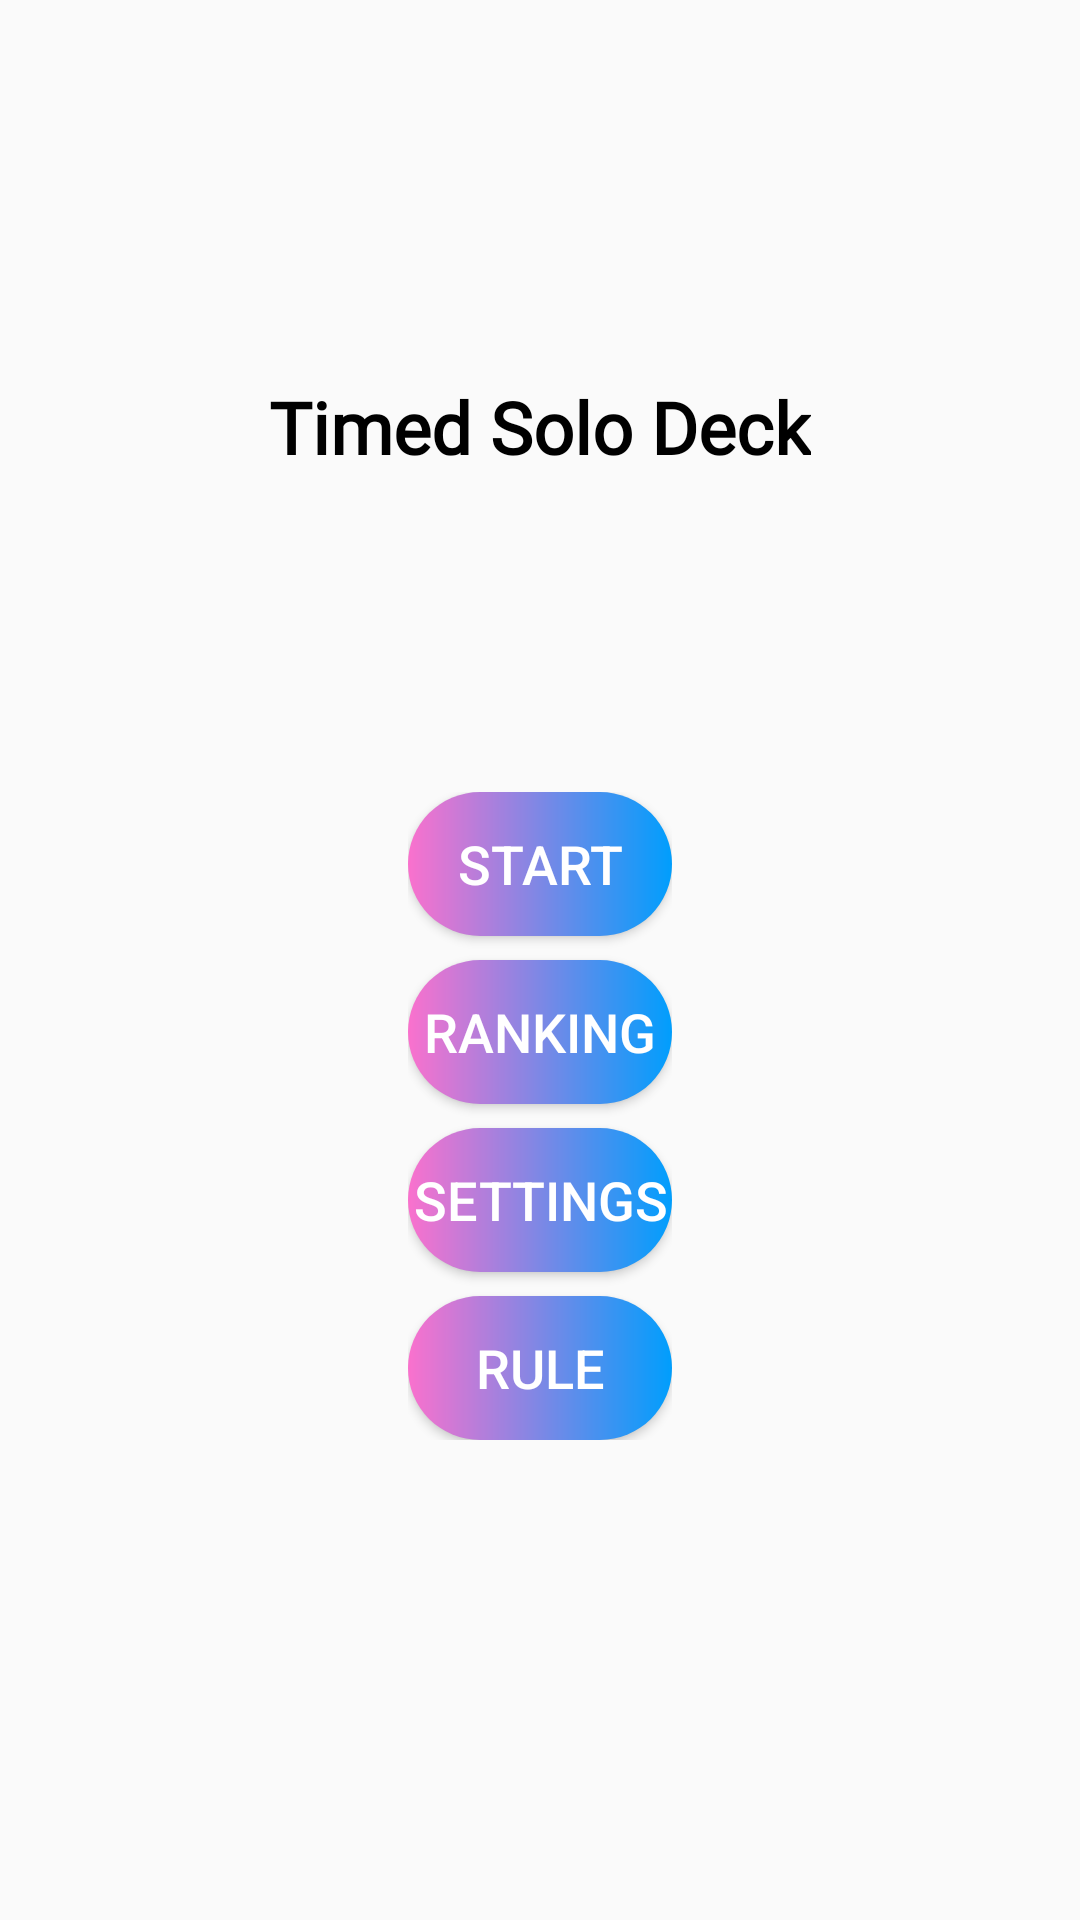

Android layout source for this screen:
<!-- AndroidManifest.xml: application theme AppTheme -->
<!-- res/layout/activity_main.xml -->
<?xml version="1.0" encoding="utf-8"?>
<androidx.constraintlayout.widget.ConstraintLayout xmlns:android="http://schemas.android.com/apk/res/android"
    xmlns:app="http://schemas.android.com/apk/res-auto"
    xmlns:tools="http://schemas.android.com/tools"
    android:layout_width="match_parent"
    android:layout_height="match_parent"
    tools:context=".UI.MainActivity">


    <LinearLayout
        android:id="@+id/linearLayout"
        android:layout_width="wrap_content"
        android:layout_height="wrap_content"
        android:layout_marginBottom="70dp"
        android:orientation="vertical"
        app:layout_constraintBottom_toBottomOf="parent"
        app:layout_constraintEnd_toEndOf="parent"
        app:layout_constraintStart_toStartOf="parent"
        app:layout_constraintTop_toBottomOf="@+id/textView5">

        <Button
            android:id="@+id/main_start_btn"
            android:layout_width="match_parent"
            android:layout_height="wrap_content"
            android:background="@drawable/custom_btn"
            android:text="@string/main_start_btn"
            android:textColor="#FFFFFF"
            android:textSize="18sp" />

        <Button
            android:id="@+id/main_rank_btn"
            android:layout_width="match_parent"
            android:layout_height="wrap_content"
            android:layout_marginTop="8dp"
            android:background="@drawable/custom_btn"
            android:text="@string/main_rank_btn"
            android:textColor="#FFFFFF"
            android:textSize="18sp" />

        <Button
            android:id="@+id/main_setting_btn"
            android:layout_width="match_parent"
            android:layout_height="wrap_content"
            android:layout_marginTop="8dp"
            android:background="@drawable/custom_btn"
            android:text="@string/settings"
            android:textColor="#FFFFFF"
            android:textSize="18sp" />

        <Button
            android:id="@+id/main_rule_btn"
            android:layout_width="match_parent"
            android:layout_height="wrap_content"
            android:layout_marginTop="8dp"
            android:background="@drawable/custom_btn"
            android:text="@string/main_rule_btn"
            android:textColor="#FFFFFF"
            android:textSize="18sp" />

    </LinearLayout>

    <TextView
        android:id="@+id/textView5"
        android:layout_width="wrap_content"
        android:layout_height="wrap_content"
        android:layout_marginTop="36dp"
        android:layout_marginBottom="16dp"
        android:fontFamily="@font/fontdiner_swanky"
        android:text="@string/timed_solo_deck"
        android:textColor="#000"
        android:textSize="24sp"
        android:textStyle="bold"
        app:layout_constraintBottom_toTopOf="@+id/linearLayout"
        app:layout_constraintEnd_toEndOf="parent"
        app:layout_constraintStart_toStartOf="parent"
        app:layout_constraintTop_toTopOf="parent" />

</androidx.constraintlayout.widget.ConstraintLayout>
<!-- resources referenced by this layout -->
<resources>
  <!-- drawable custom_btn (drawable) -->
  <?xml version="1.0" encoding="utf-8"?>
  <shape xmlns:android="http://schemas.android.com/apk/res/android">
  
      <gradient
          android:startColor="#FA71CD"
          android:endColor="#009EFD"
          android:type="linear" />
  
      <corners android:radius="25dp"/>
  
  </shape>
  <string name="main_rank_btn">Ranking</string>
  <string name="main_rule_btn">Rule</string>
  <string name="main_start_btn">Start</string>
  <string name="settings">SETTINGS</string>
  <string name="timed_solo_deck">Timed Solo Deck</string>
  <style name="AppTheme" parent="Theme.AppCompat.Light.NoActionBar">
          
          <item name="colorPrimary">@color/colorPrimary</item>
          <item name="colorPrimaryDark">@color/colorPrimaryDark</item>
          <item name="colorAccent">@color/colorAccent</item>
          <item name="android:windowAnimationStyle">@style/CustomActivityAnimation</item>
      </style>
  
      // Citation : Learned from https://www.youtube.com/watch?v=0s6x3Sn4eYo
  <style name="CustomActivityAnimation" parent="@android:style/Animation.Activity">
          <item name="android:activityOpenEnterAnimation">@anim/slide_right_in</item>
          <item name="android:activityOpenExitAnimation">@anim/slide_out_left</item>
          <item name="android:activityCloseEnterAnimation">@anim/slide_left_in</item>
          <item name="android:activityCloseExitAnimation">@anim/slide_out_right</item>
      </style>
  <!-- not gathered from this repository: default colours our renderer supplied (Android Studio template values) -->
  <color name="colorPrimary">#FF6200EE</color>
  <color name="colorPrimaryDark">#FF3700B3</color>
  <color name="colorAccent">#FF03DAC5</color>
</resources>
